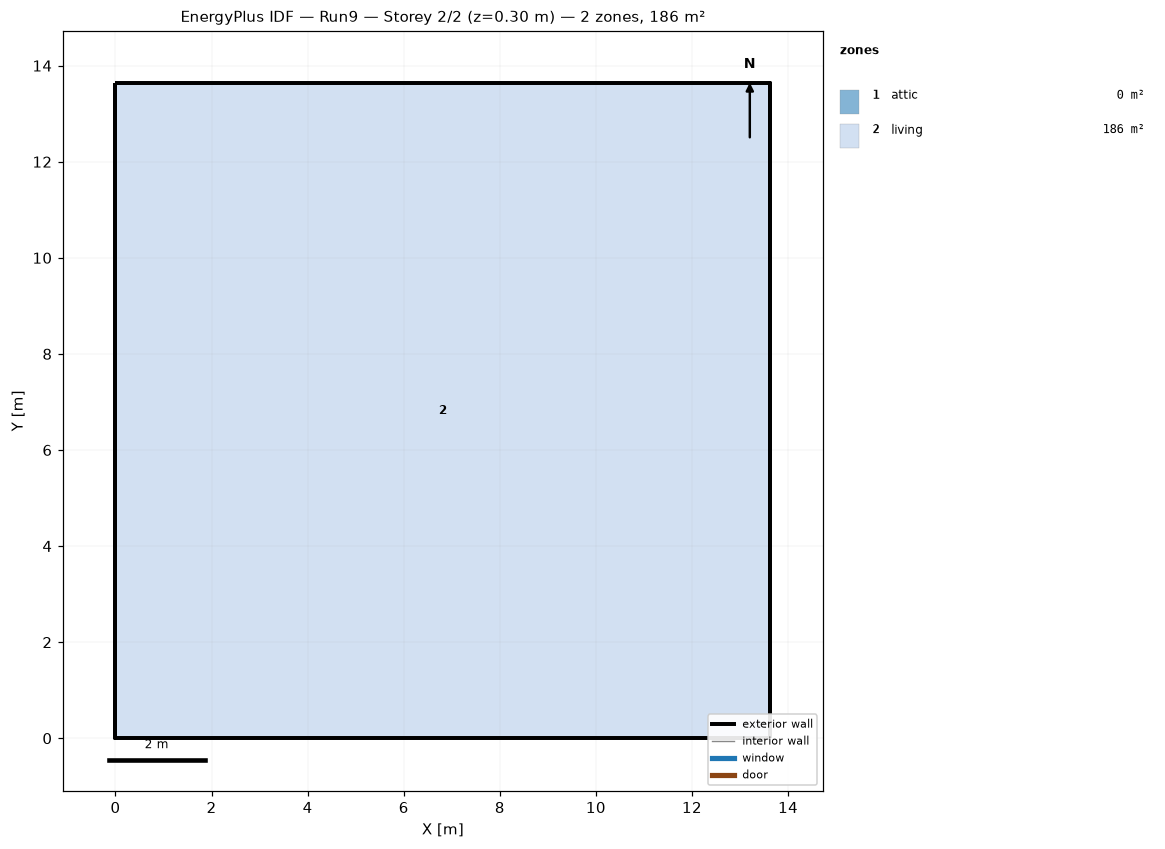
=== STOREY PLAN SPEC (per zone: floor XY polygon, exterior-wall plan segments, windows/doors) ===
zone 1: attic  (0.0 m²)
  exterior wall: (13.63, 0.00) – (13.63, 13.63) – (13.63, 6.82)  [20.4 m]
  exterior wall: (0.00, 13.63) – (0.00, 0.00) – (0.00, 6.82)  [20.4 m]
zone 2: living  (185.8 m²)
  floor: (0.00, 0.00) (0.00, 13.63) (13.63, 13.63) (13.63, 0.00)
  exterior wall: (0.00, 0.00) – (13.63, 0.00)  [13.6 m]
  exterior wall: (13.63, 0.00) – (13.63, 13.63)  [13.6 m]
  exterior wall: (13.63, 13.63) – (0.00, 13.63)  [13.6 m]
  exterior wall: (0.00, 13.63) – (0.00, 0.00)  [13.6 m]

=== DERIVED (storey summary) ===
Building: Run9
Storey: 2 of 2  (floor level z = 0.30 m)
Storey gross floor area: 185.8 m²
Zones on this storey: 2
  - attic: floor 0.0 m²; exterior wall 40.9 m (31.0 m²); WWR 0.0%
  - living: floor 185.8 m²; exterior wall 54.5 m (132.9 m²); WWR 0.0%
Zone adjacency: (none detected)